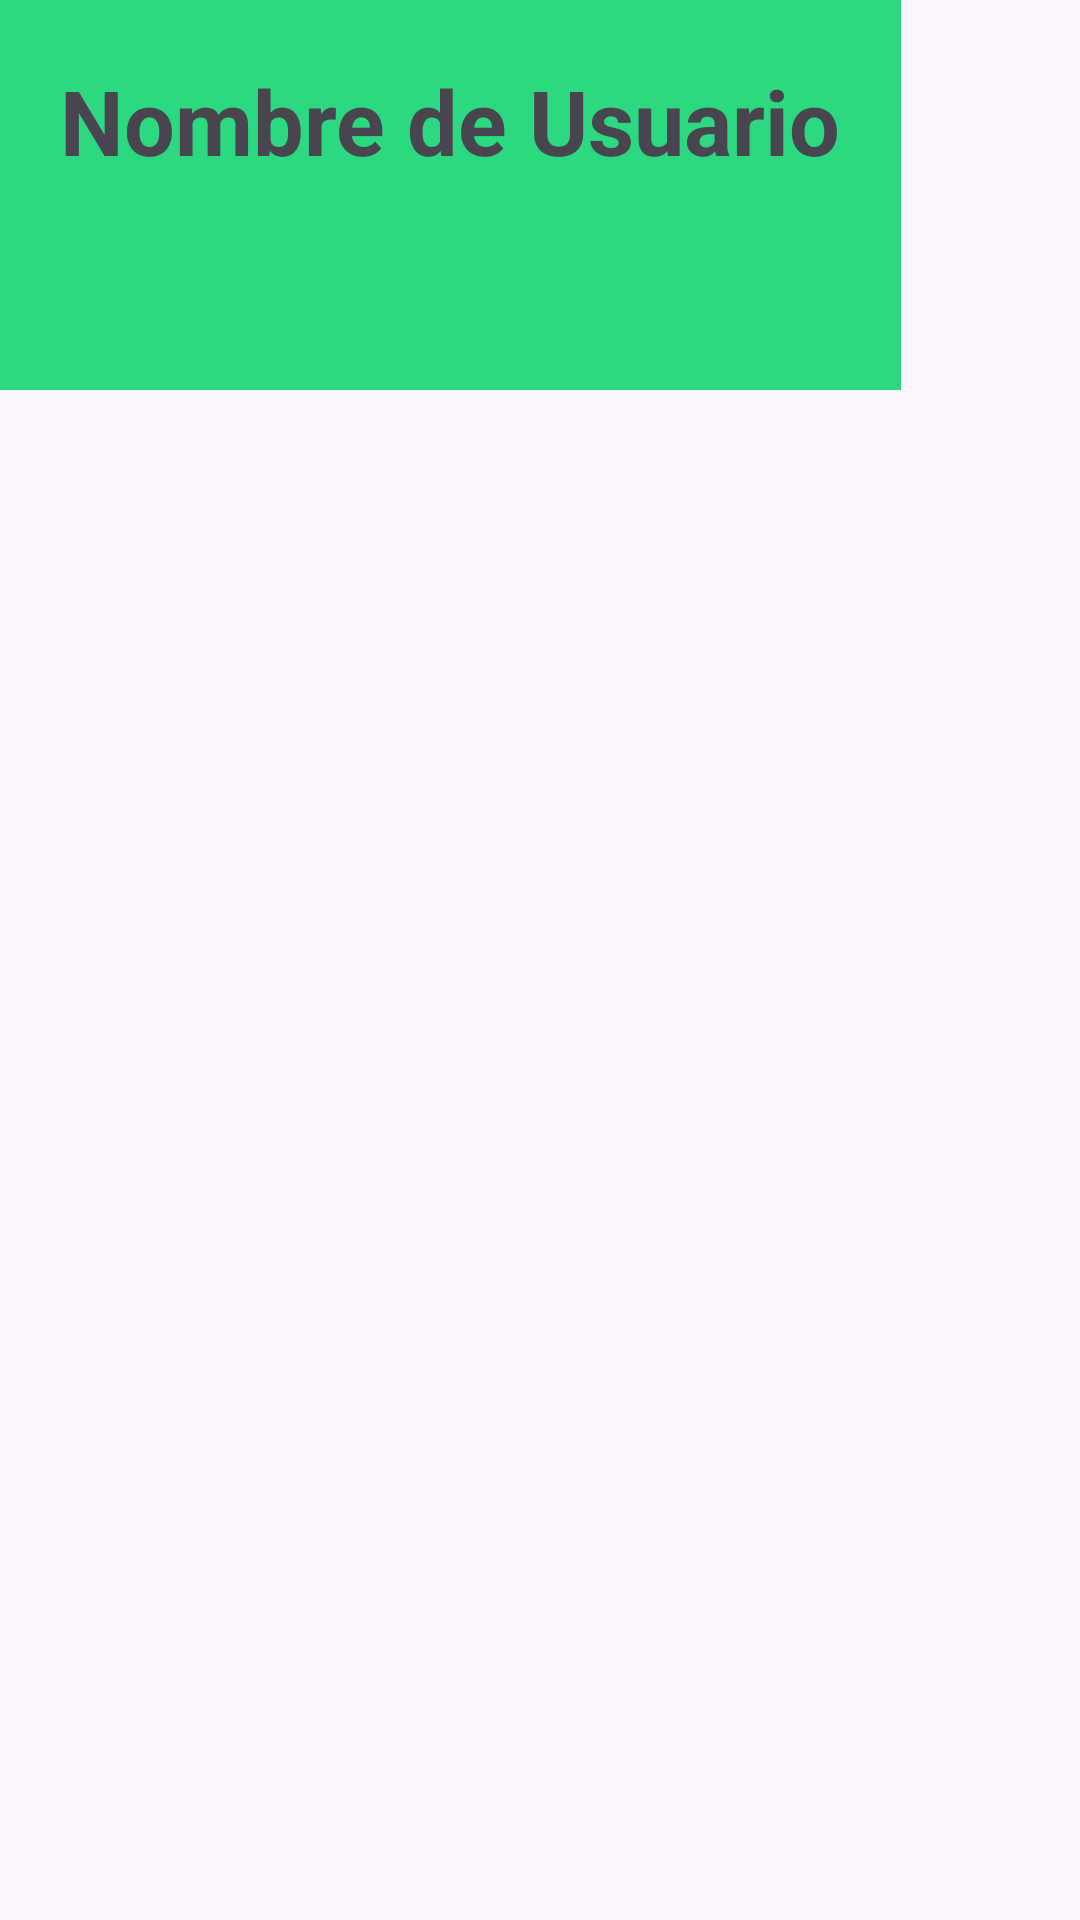

Layout XML and referenced resources for this Android screen:
<!-- AndroidManifest.xml: application theme Theme.PrestoPUCP -->
<!-- res/layout/drawer_header_cliente.xml -->
<?xml version="1.0" encoding="utf-8"?>
<androidx.constraintlayout.widget.ConstraintLayout xmlns:android="http://schemas.android.com/apk/res/android"
    xmlns:tools="http://schemas.android.com/tools"
    android:layout_width="match_parent"
    android:layout_height="match_parent">
    <TextView
        android:id="@+id/textNameNavUserCliente"
        android:layout_width="0dp"
        android:layout_height="130dp"
        android:text="Nombre de Usuario"
        android:textSize="30sp"
        android:textStyle="bold"
        android:background="#2CD980"
        android:padding="20dp"
        tools:ignore="MissingConstraints" />
</androidx.constraintlayout.widget.ConstraintLayout>
<!-- resources referenced by this layout -->
<resources>
  <style name="Theme.PrestoPUCP" parent="Theme.Material3.DayNight">
          
          <item name="colorPrimary">#0C265D</item>
          <item name="colorPrimaryVariant">#0A2254</item>
          <item name="colorOnPrimary">@color/white</item>
          
          <item name="colorSecondary">#FFFFFF</item>
          <item name="colorSecondaryVariant">#FFFFFF</item>
          <item name="colorOnSecondary">@color/black</item>
          
          <item name="android:statusBarColor" tools:targetApi="l">?attr/colorPrimaryVariant</item>
          
      </style>
  <!-- not gathered from this repository: default colours our renderer supplied (Android Studio template values) -->
  <color name="black">#FF000000</color>
  <color name="white">#FFFFFFFF</color>
</resources>
